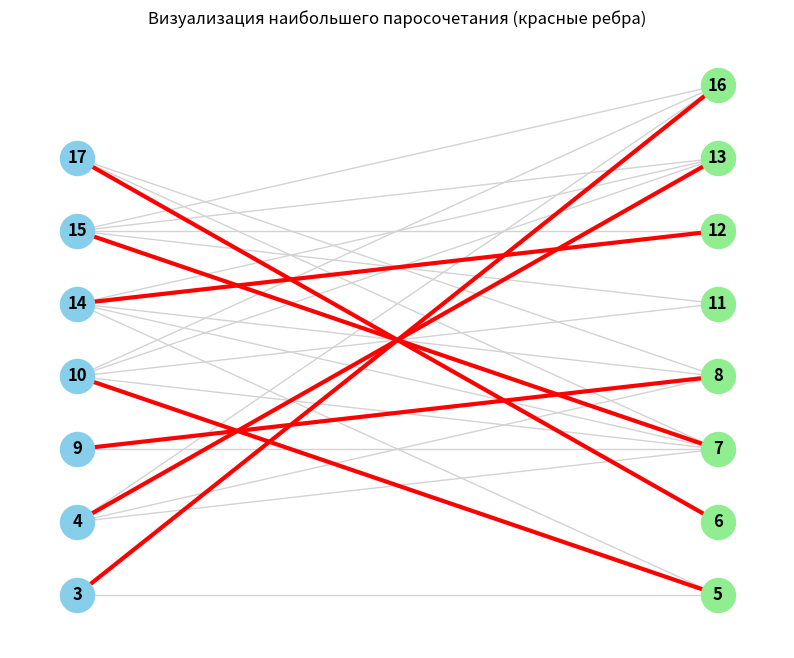

Source code (Python):
import collections
import networkx as nx
import matplotlib.pyplot as plt

# --- Исходные данные ---
edges = [
    (3, 5), (3, 16), (4, 7), (4, 8), (4, 13), (4, 16),
    (5, 10), (5, 14), (6, 17), (7, 9), (7, 10), (7, 14),
    (7, 15), (7, 17), (8, 9), (8, 14), (8, 17), (10, 11),
    (10, 13), (10, 16), (11, 15), (12, 14), (12, 15),
    (13, 14), (13, 15), (15, 16)
]

# --- 1) Алгоритм раскраски (Проверка на двудольность) ---
def get_bipartite_sets(edge_list):
    """
    Проверяет граф на двудольность алгоритмом раскраски (BFS).
    Возвращает две доли вершин (U и V), очищенный список ребер 
    и список удаленных ребер (если граф не был двудольным).
    """
    # Собираем все уникальные вершины
    nodes = set()
    for u, v in edge_list:
        nodes.add(u)
        nodes.add(v)

    # Строим список смежности для неориентированного графа
    adj = {node: set() for node in nodes}
    for u, v in edge_list:
        adj[u].add(v)
        adj[v].add(u)

    color = {} # Словарь для хранения цветов вершин: 0 или 1
    edges_to_remove = [] # Список ребер, нарушающих двудольность
    valid_edges = list(edge_list) # Копия исходных ребер

    # Запускаем BFS для каждой компоненты связности
    for start_node in nodes:
        if start_node not in color:
            color[start_node] = 0 # Красим стартовую вершину в цвет 0
            queue = collections.deque([start_node])

            while queue:
                current = queue.popleft()
                
                # Проверяем всех соседей текущей вершины
                # list() используем, чтобы можно было безопасно удалять элементы из adj
                for neighbor in list(adj[current]): 
                    if neighbor not in color:
                        # Если сосед не покрашен, красим в противоположный цвет (1 - 0 = 1, 1 - 1 = 0)
                        color[neighbor] = 1 - color[current]
                        queue.append(neighbor)
                    elif color[neighbor] == color[current]:
                        # Конфликт цветов! Найдено ребро внутри одной доли.
                        # Добавляем ребро в список на удаление
                        conflict_edge = (current, neighbor) if (current, neighbor) in valid_edges else (neighbor, current)
                        if conflict_edge in valid_edges:
                            edges_to_remove.append(conflict_edge)
                            valid_edges.remove(conflict_edge)
                            # Разрываем связь в графе
                            adj[current].remove(neighbor)
                            adj[neighbor].remove(current)

    # Формируем две доли на основе цветов
    U = {node for node, c in color.items() if c == 0}
    V = {node for node, c in color.items() if c == 1}

    return U, V, valid_edges, edges_to_remove

# Выполняем алгоритм раскраски
U, V, valid_edges, removed_edges = get_bipartite_sets(edges)

print("--- Результаты алгоритма раскраски ---")
print(f"Доля U: {sorted(list(U))}")
print(f"Доля V: {sorted(list(V))}")
if not removed_edges:
    print("Граф является двудольным. Удаление ребер не потребовалось.")
else:
    print(f"Граф не двудольный. Удалены ребра: {removed_edges}")
print("-" * 40)

# --- А) Алгоритм Форда-Фалкерсона для паросочетаний ---
def ford_fulkerson_matching(edges, U, V):
    # Строим ориентированный граф (сеть)
    # Исток 'S' соединяем со всеми вершинами доли U, а все вершины V соединяем со стоком 'T'
    graph = nx.DiGraph()
    for u in U:
        graph.add_edge('S', u, capacity=1)
    for u, v in edges:
        # Убедимся, что ребро направлено от U к V
        if u in U and v in V:
            graph.add_edge(u, v, capacity=1)
        elif v in U and u in V:
            graph.add_edge(v, u, capacity=1)
    for v in V:
        graph.add_edge(v, 'T', capacity=1)

    # Используем встроенный алгоритм Форда-Фалкерсона/Эдмондса-Карпа
    flow_value, flow_dict = nx.maximum_flow(graph, 'S', 'T')
    
    # Извлекаем паросочетание из потока
    matching = []
    for u in U:
        for v, flow in flow_dict[u].items():
            if flow == 1 and v != 'S' and v != 'T':
                matching.append((u, v))
                
    return matching

# --- Б) Алгоритм увеличивающих цепей (Алгоритм Куна) ---
def kuhn_matching(edges, U, V):
    # Создаем список смежности
    adj = {u: [] for u in U}
    for u, v in edges:
        if u in U and v in V: adj[u].append(v)
        elif v in U and u in V: adj[v].append(u)

    match = {} # Хранит пару для вершин из V (v: u)
    
    def dfs(u, visited):
        for v in adj[u]:
            if v in visited:
                continue
            visited.add(v)
            # Если вершина v свободна ИЛИ мы можем найти увеличивающую цепь для её текущего партнера
            if v not in match or dfs(match[v], visited):
                match[v] = u
                return True
        return False

    # Запускаем поиск увеличивающих цепей для каждой вершины из U
    for u in U:
        visited = set()
        dfs(u, visited)
        
    return [(u, v) for v, u in match.items()]

# --- Выполнение алгоритмов ---
ff_result = ford_fulkerson_matching(edges, U, V)
kuhn_result = kuhn_matching(edges, U, V)

print("Максимальное паросочетание (Форд-Фалкерсон):", ff_result)
print("Размер:", len(ff_result))
print("Максимальное паросочетание (Увеличивающие цепи):", kuhn_result)
print("Размер:", len(kuhn_result))

# --- В) Программа, визуализирующая результаты ---
def visualize_bipartite_graph(edges, U, V, matching):
    G = nx.Graph()
    G.add_nodes_from(U, bipartite=0)
    G.add_nodes_from(V, bipartite=1)
    G.add_edges_from(edges)

    # Позиционирование графа для двух долей
    pos = {}
    pos.update((node, (1, index)) for index, node in enumerate(sorted(U)))
    pos.update((node, (2, index)) for index, node in enumerate(sorted(V)))

    plt.figure(figsize=(10, 8))
    
    # Рисуем обычные ребра (тонкие, серые)
    nx.draw_networkx_edges(G, pos, edgelist=edges, edge_color='lightgray', width=1)
    
    # Рисуем ребра, вошедшие в максимальное паросочетание (толстые, красные)
    matching_edges = [(u, v) if (u, v) in edges or (v, u) in edges else (v, u) for u, v in matching]
    nx.draw_networkx_edges(G, pos, edgelist=matching_edges, edge_color='red', width=3)
    
    # Рисуем вершины
    nx.draw_networkx_nodes(G, pos, nodelist=U, node_color='skyblue', node_size=600)
    nx.draw_networkx_nodes(G, pos, nodelist=V, node_color='lightgreen', node_size=600)
    
    # Добавляем подписи
    nx.draw_networkx_labels(G, pos, font_size=12, font_weight='bold')
    
    plt.title("Визуализация наибольшего паросочетания (красные ребра)")
    plt.axis('off')
    plt.show()

# Запуск визуализации (покажет граф с найденным паросочетанием)
visualize_bipartite_graph(edges, U, V, kuhn_result)
